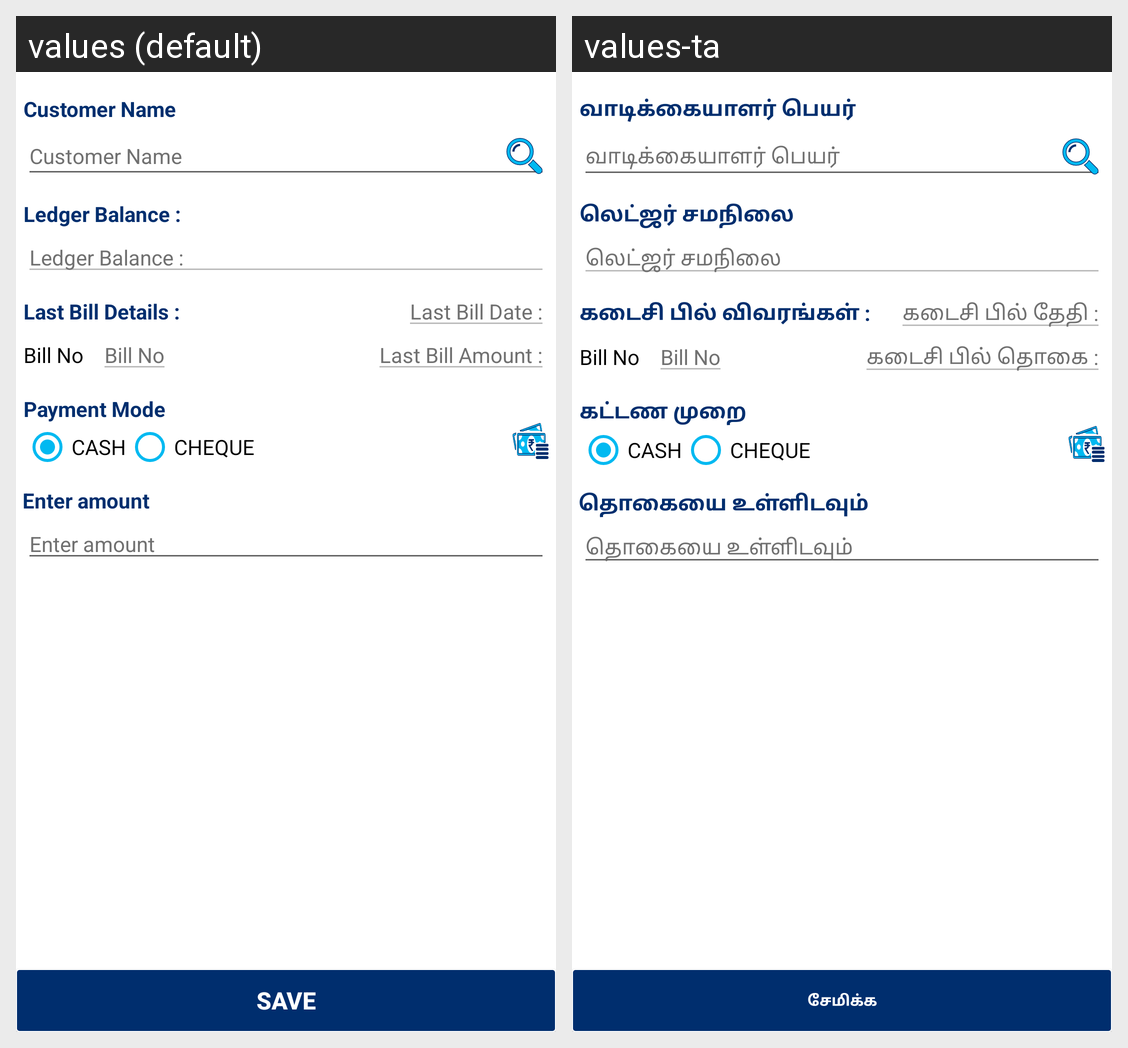

Locale-by-locale string values for the Android screen shown in this grid:
Android screen res/layout/fragment_payment.xml rendered under 2 locales, left to right: values (default), values-ta. Device: Nexus 5 (rendered at 1080×1920; each locale shown at half size, 540×960, under a caption strip naming it); theme AppTheme.
Strings drawn on this screen, with the default value and each locale's value (text and hints the layout hard-codes, and strings that could not be matched under every locale, appear in the picture but are not listed):

cus_name
  values: Customer Name
  values-ta: வாடிக்கையாளர் பெயர்

ledgerBal
  values: Ledger Balance :
  values-ta: லெட்ஜர் சமநிலை

lastBillDetail
  values: Last Bill Details :
  values-ta: கடைசி பில் விவரங்கள் :

lastBillDate
  values: Last Bill Date :
  values-ta: கடைசி பில் தேதி :

bill_no
  values: Bill No
  values-ta: Bill No

lastBillAmount
  values: Last Bill Amount :
  values-ta: கடைசி பில் தொகை :

payment_mode
  values: Payment Mode
  values-ta: கட்டண முறை

pay_cash
  values: CASH
  values-ta: CASH

pay_cheque
  values: CHEQUE
  values-ta: CHEQUE

cash_amount
  values: Enter amount
  values-ta: தொகையை உள்ளிடவும்

Save
  values: Save
  values-ta: சேமிக்க
